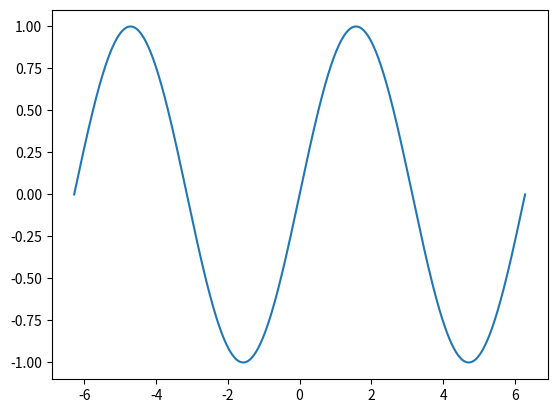

This figure's Python source:
import matplotlib.pyplot as plt  
import numpy
x = numpy.linspace(-2*numpy.pi, 2*numpy.pi,1000)
y = numpy.sin(x)
plt.plot(x,y)
plt.show()
